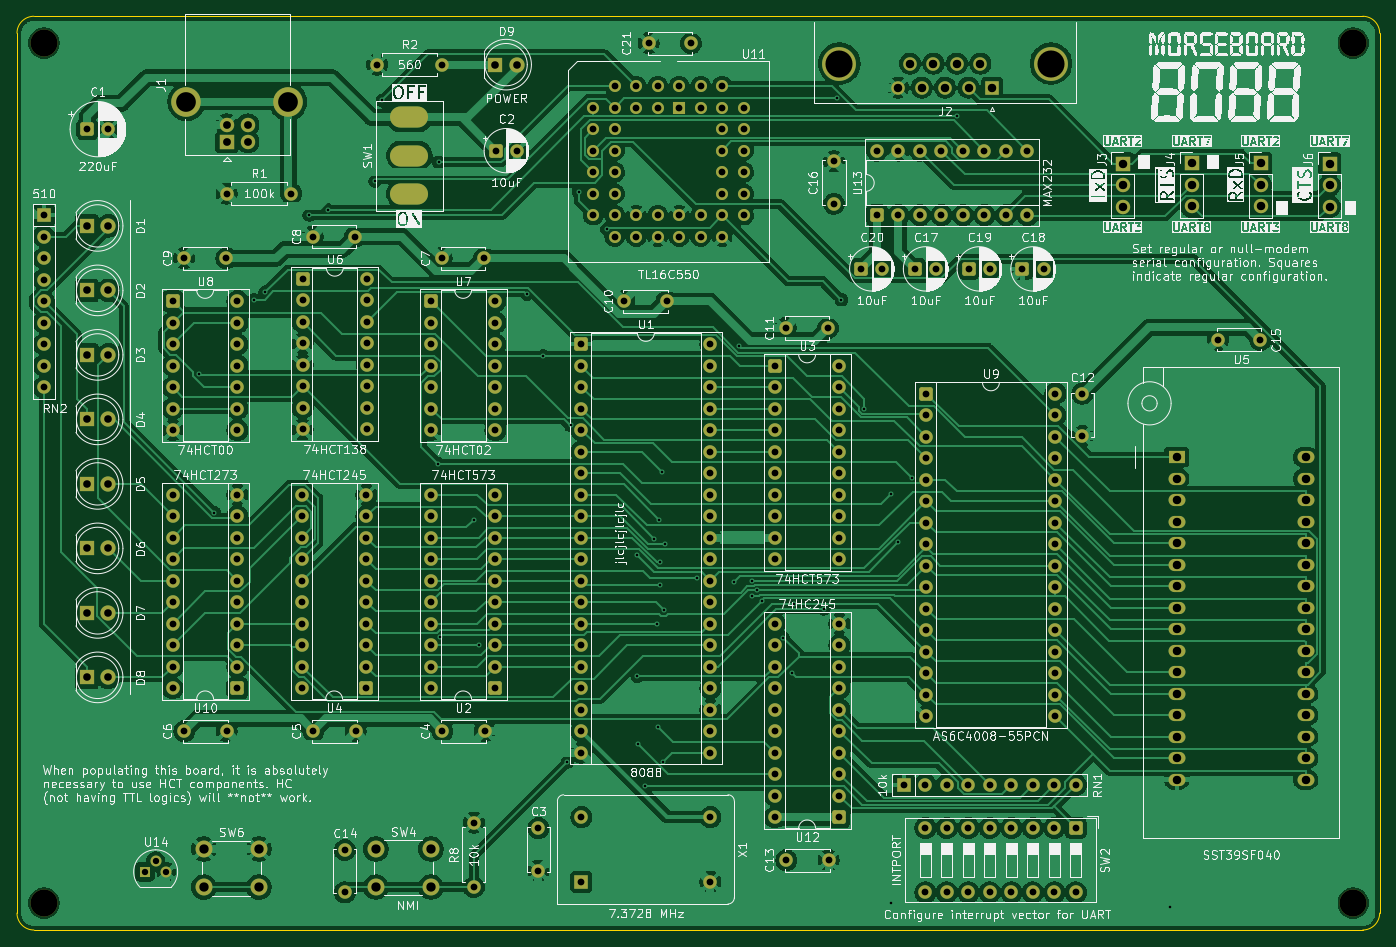
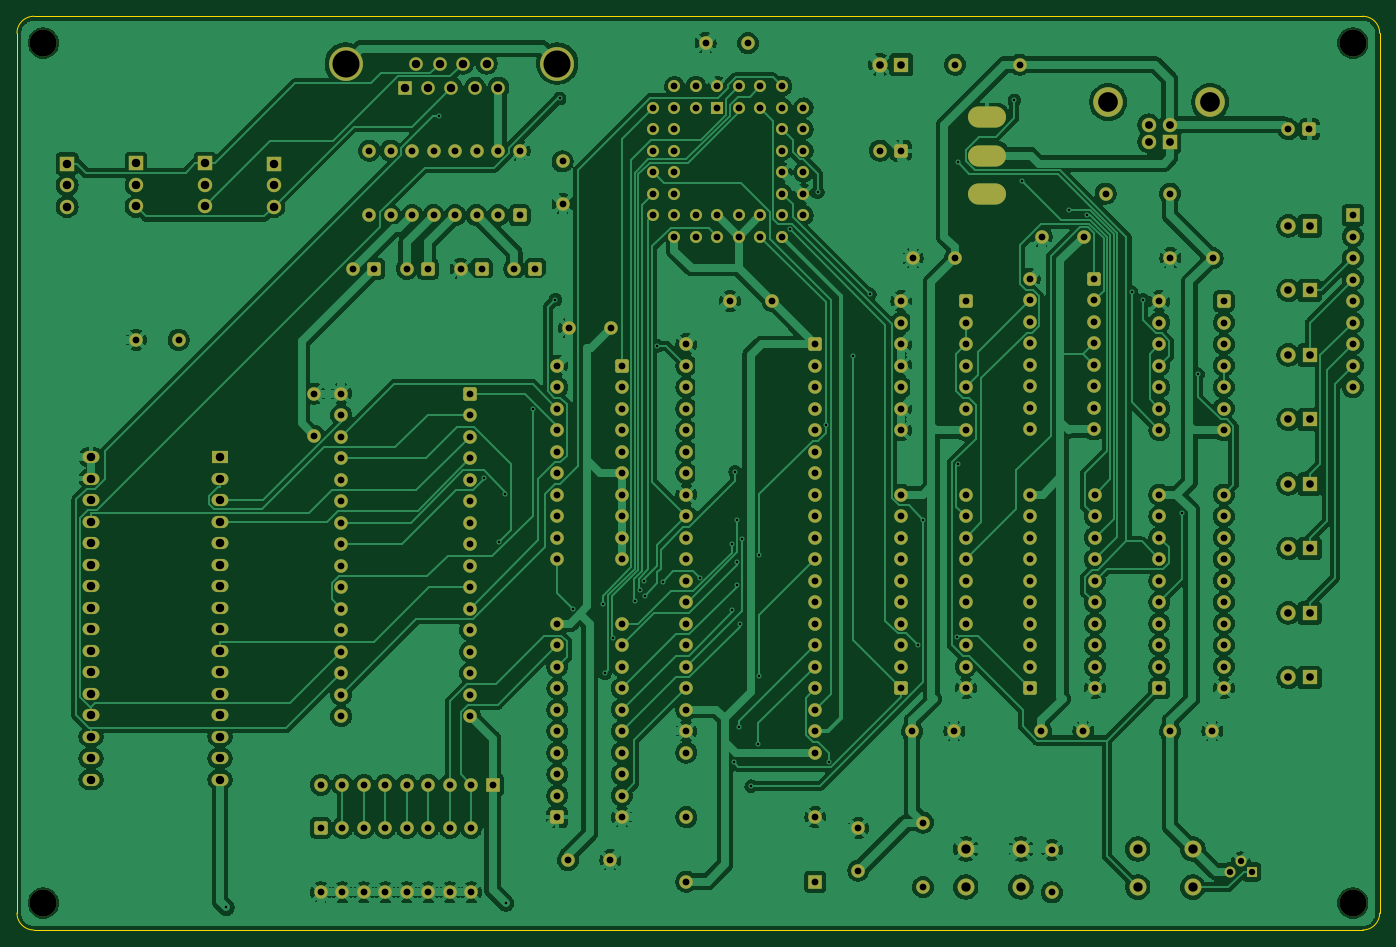
Circuit board: 11 layer files. Board 161.0 x 108.0 mm.
- bottom_copper: morseboard-8088-B_Cu.gbr (456024 bytes)
- bottom_mask: morseboard-8088-B_Mask.gbr (15691 bytes)
- paste: morseboard-8088-B_Paste.gbr (473 bytes)
- bottom_silk: morseboard-8088-B_Silkscreen.gbr (474 bytes)
- outline: morseboard-8088-Edge_Cuts.gbr (1037 bytes)
- top_copper: morseboard-8088-F_Cu.gbr (391121 bytes)
- top_mask: morseboard-8088-F_Mask.gbr (15691 bytes)
- paste: morseboard-8088-F_Paste.gbr (473 bytes)
- top_silk: morseboard-8088-F_Silkscreen.gbr (551134 bytes)
- drill: morseboard-8088-NPTH.drl (414 bytes)
- drill: morseboard-8088-PTH.drl (9385 bytes)

=== bottom_copper: morseboard-8088-B_Cu.gbr (456024 bytes, source omitted) ===
=== bottom_mask: morseboard-8088-B_Mask.gbr (15691 bytes, source omitted) ===
=== paste: morseboard-8088-B_Paste.gbr ===
%TF.GenerationSoftware,KiCad,Pcbnew,9.0.2*%
%TF.CreationDate,2025-05-24T13:12:06+02:00*%
%TF.ProjectId,morseboard-8088,6d6f7273-6562-46f6-9172-642d38303838,rev?*%
%TF.SameCoordinates,Original*%
%TF.FileFunction,Paste,Bot*%
%TF.FilePolarity,Positive*%
%FSLAX46Y46*%
G04 Gerber Fmt 4.6, Leading zero omitted, Abs format (unit mm)*
G04 Created by KiCad (PCBNEW 9.0.2) date 2025-05-24 13:12:06*
%MOMM*%
%LPD*%
G01*
G04 APERTURE LIST*
G04 APERTURE END LIST*
M02*

=== bottom_silk: morseboard-8088-B_Silkscreen.gbr ===
%TF.GenerationSoftware,KiCad,Pcbnew,9.0.2*%
%TF.CreationDate,2025-05-24T13:12:06+02:00*%
%TF.ProjectId,morseboard-8088,6d6f7273-6562-46f6-9172-642d38303838,rev?*%
%TF.SameCoordinates,Original*%
%TF.FileFunction,Legend,Bot*%
%TF.FilePolarity,Positive*%
%FSLAX46Y46*%
G04 Gerber Fmt 4.6, Leading zero omitted, Abs format (unit mm)*
G04 Created by KiCad (PCBNEW 9.0.2) date 2025-05-24 13:12:06*
%MOMM*%
%LPD*%
G01*
G04 APERTURE LIST*
G04 APERTURE END LIST*
M02*

=== outline: morseboard-8088-Edge_Cuts.gbr ===
%TF.GenerationSoftware,KiCad,Pcbnew,9.0.2*%
%TF.CreationDate,2025-05-24T13:12:06+02:00*%
%TF.ProjectId,morseboard-8088,6d6f7273-6562-46f6-9172-642d38303838,rev?*%
%TF.SameCoordinates,Original*%
%TF.FileFunction,Profile,NP*%
%FSLAX46Y46*%
G04 Gerber Fmt 4.6, Leading zero omitted, Abs format (unit mm)*
G04 Created by KiCad (PCBNEW 9.0.2) date 2025-05-24 13:12:06*
%MOMM*%
%LPD*%
G01*
G04 APERTURE LIST*
%TA.AperFunction,Profile*%
%ADD10C,0.050000*%
%TD*%
G04 APERTURE END LIST*
D10*
X80645000Y-130715000D02*
X80645000Y-26765000D01*
X82645000Y-24765000D02*
X239631786Y-24765000D01*
X239631786Y-132715000D02*
X82645000Y-132715000D01*
X239631786Y-24765000D02*
G75*
G02*
X241631800Y-26765000I14J-2000000D01*
G01*
X241631786Y-130715000D02*
G75*
G02*
X239631786Y-132714986I-1999986J0D01*
G01*
X241631786Y-26765000D02*
X241631786Y-130715000D01*
X80645000Y-26765000D02*
G75*
G02*
X82645000Y-24765000I2000000J0D01*
G01*
X82645000Y-132715000D02*
G75*
G02*
X80645000Y-130715000I0J2000000D01*
G01*
M02*

=== top_copper: morseboard-8088-F_Cu.gbr (391121 bytes, source omitted) ===
=== top_mask: morseboard-8088-F_Mask.gbr (15691 bytes, source omitted) ===
=== paste: morseboard-8088-F_Paste.gbr ===
%TF.GenerationSoftware,KiCad,Pcbnew,9.0.2*%
%TF.CreationDate,2025-05-24T13:12:05+02:00*%
%TF.ProjectId,morseboard-8088,6d6f7273-6562-46f6-9172-642d38303838,rev?*%
%TF.SameCoordinates,Original*%
%TF.FileFunction,Paste,Top*%
%TF.FilePolarity,Positive*%
%FSLAX46Y46*%
G04 Gerber Fmt 4.6, Leading zero omitted, Abs format (unit mm)*
G04 Created by KiCad (PCBNEW 9.0.2) date 2025-05-24 13:12:05*
%MOMM*%
%LPD*%
G01*
G04 APERTURE LIST*
G04 APERTURE END LIST*
M02*

=== top_silk: morseboard-8088-F_Silkscreen.gbr (551134 bytes, source omitted) ===
=== drill: morseboard-8088-NPTH.drl ===
M48
; DRILL file {KiCad 9.0.2} date 2025-05-24T13:12:07+0200
; FORMAT={-:-/ absolute / metric / decimal}
; #@! TF.CreationDate,2025-05-24T13:12:07+02:00
; #@! TF.GenerationSoftware,Kicad,Pcbnew,9.0.2
; #@! TF.FileFunction,NonPlated,1,2,NPTH
FMAT,2
METRIC
; #@! TA.AperFunction,NonPlated,NPTH,ComponentDrill
T1C3.200
%
G90
G05
T1
X83.82Y-27.94
X83.82Y-129.54
X238.506Y-27.94
X238.506Y-129.54
M30

=== drill: morseboard-8088-PTH.drl (9385 bytes, source omitted) ===
